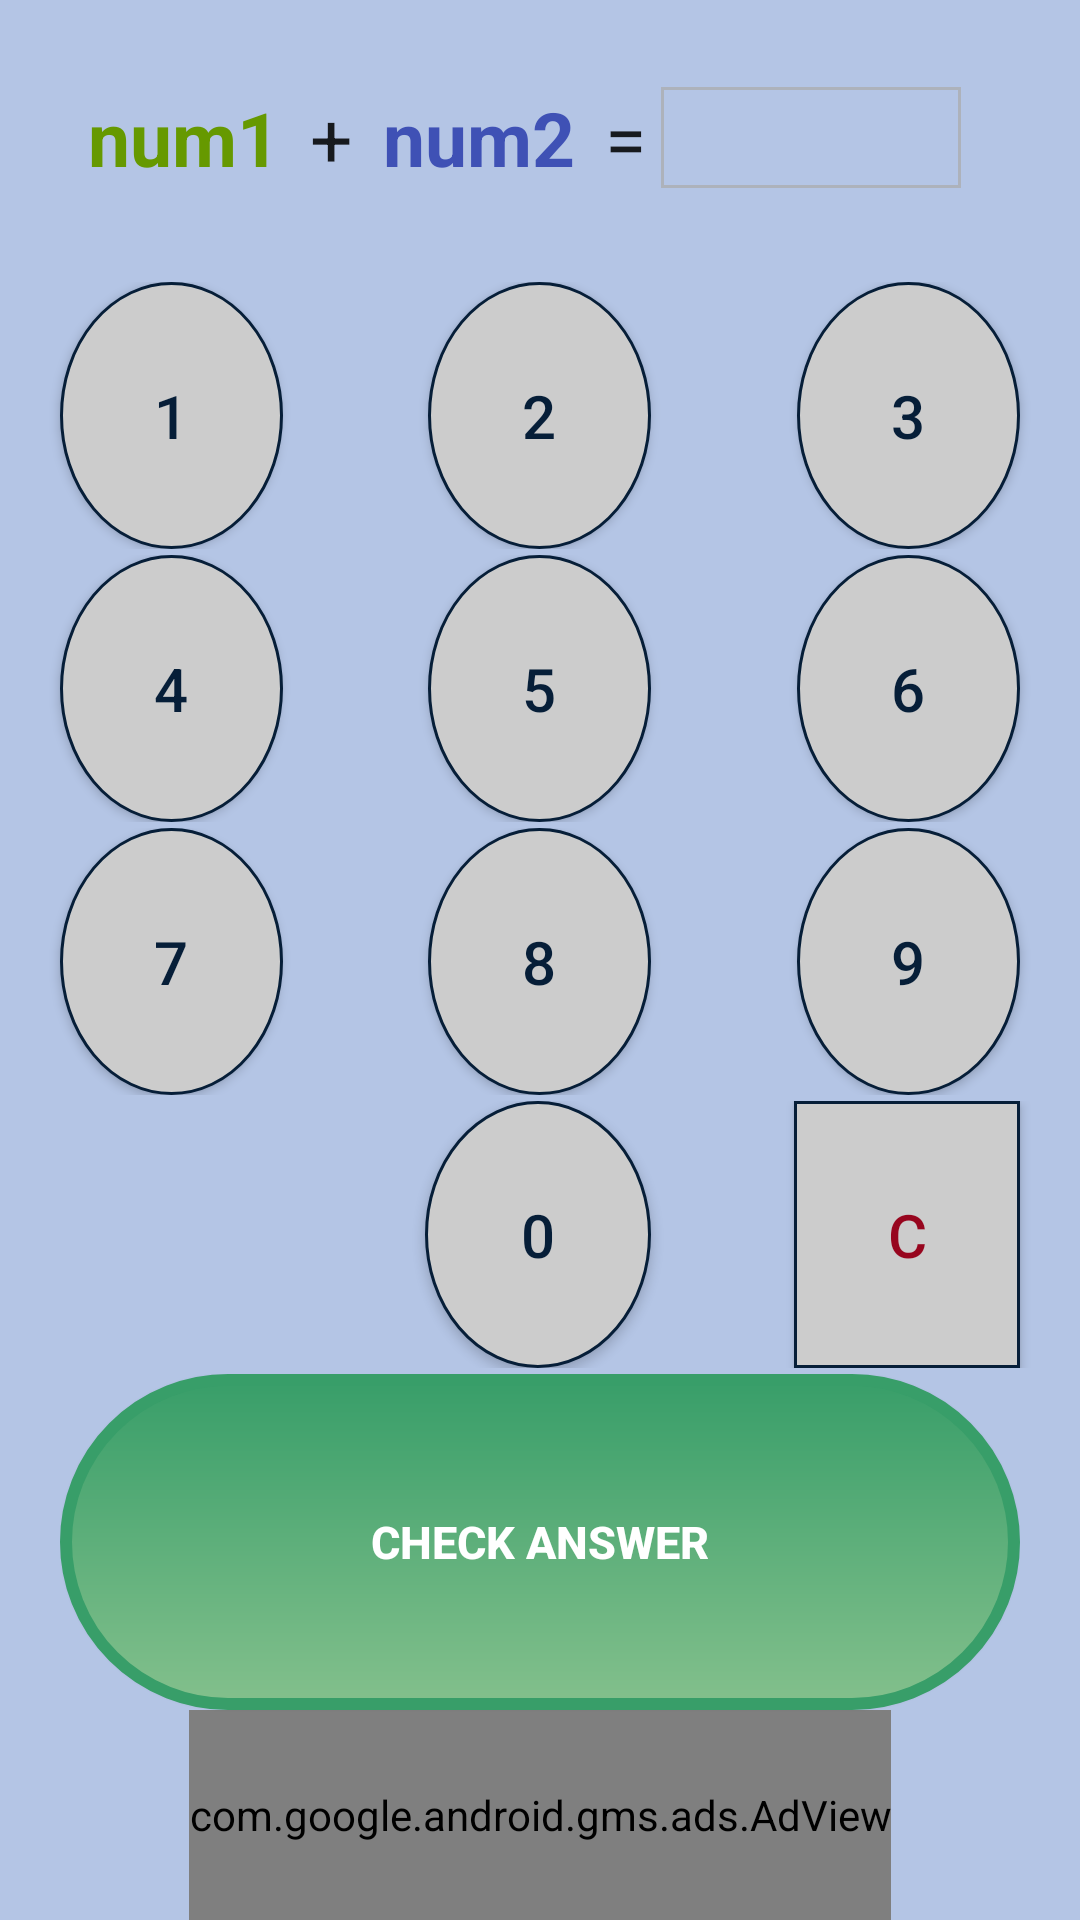

Reconstruct the res/layout file that produces this screen, plus the resources it refers to.
<!-- AndroidManifest.xml: application theme AppTheme -->
<!-- res/layout/layout_question.xml -->
<?xml version="1.0" encoding="utf-8"?>
<LinearLayout xmlns:android="http://schemas.android.com/apk/res/android"
    xmlns:ads="http://schemas.android.com/apk/res-auto"
    android:orientation="vertical"
    android:layout_width="match_parent"
    android:background="@color/colorBgLighter"
    android:layout_height="match_parent">

<LinearLayout
    android:layout_width="match_parent"
    android:orientation="horizontal"
    android:gravity="center"
    android:layout_weight="1"
    android:layout_height="1dp">
    <TextView
        android:layout_width="wrap_content"
        android:layout_height="match_parent"
        android:textAppearance="?android:attr/textAppearanceLarge"
        android:text="num1"
        android:textSize="@dimen/question_fontsize_num"
        android:paddingLeft="5dp"
        android:paddingRight="5dp"
        android:textColor="@android:color/holo_green_dark"
        android:textStyle="bold"
        android:gravity="right|center_vertical"
        android:id="@+id/tv_num1"
        android:layout_gravity="center_horizontal|center_vertical" />

    <TextView
        android:layout_width="wrap_content"
        android:layout_height="match_parent"
        android:gravity="center"
        android:textAppearance="?android:attr/textAppearanceLarge"
        android:paddingLeft="5dp"
        android:paddingRight="5dp"
        android:text="+"
        android:textSize="@dimen/question_fontsize_num"
        android:id="@+id/tv_operation"
        android:layout_gravity="center_horizontal|center_vertical" />

    <TextView
        android:layout_width="wrap_content"
        android:gravity="left|center_vertical"
        android:layout_height="match_parent"
        android:textAppearance="?android:attr/textAppearanceLarge"
        android:paddingLeft="5dp"
        android:paddingRight="5dp"
        android:text="num2"
        android:textColor="@color/colorPrimary"
        android:textStyle="bold"
        android:textSize="@dimen/question_fontsize_num"
        android:id="@+id/tv_num2"
        android:layout_gravity="center_horizontal|center_vertical" />



    <TextView
        android:layout_width="wrap_content"
        android:layout_height="match_parent"
        android:textAppearance="?android:attr/textAppearanceLarge"
        android:paddingLeft="5dp"
        android:paddingRight="5dp"
        android:text="="
        android:textSize="@dimen/question_fontsize_num"
        android:id="@+id/tv_equals"
        android:gravity="center"
        android:layout_gravity="center_horizontal|center_vertical" />
    <EditText
        android:layout_width="100dp"
        android:id="@+id/et_ans"
        android:focusable="false"
        android:background="@drawable/bg_stats_details"
        android:alpha="0.7"
        android:paddingLeft="0dp"
        android:textStyle="bold"
        android:gravity="center"
        android:textColor="@color/colorAccent"
        android:focusableInTouchMode="false"
        android:textSize="@dimen/question_fontsize_num"

        android:layout_marginRight="15dp"
        android:layout_gravity="center_horizontal|center_vertical"
        android:layout_height="wrap_content" />

</LinearLayout>
    <TableLayout
        android:layout_width="match_parent"
        android:layout_weight="4"
        android:layout_height="0dp">

        <TableRow
            android:layout_weight="1"
            android:layout_height="0dp"
            android:paddingTop="@dimen/question_tablepaddingTop">
            <Button
                android:background="@drawable/numberholder"
                android:layout_height="match_parent"
                android:textColor="@color/colorPrimaryDark"
                android:textSize="@dimen/question_fontsize"
                android:layout_marginLeft="10dp"
                android:layout_marginRight="10dp"
                android:id="@+id/btn_one"
                android:layout_weight="1"
                android:layout_gravity="center"
                android:text="1"
                />
            <Button
                android:background="@drawable/numberholder"
                android:layout_height="match_parent"
                android:textColor="@color/colorPrimaryDark"
                android:layout_marginLeft="10dp"
                android:layout_marginRight="10dp"
                android:textSize="@dimen/question_fontsize"
                android:id="@+id/btn_two"
                android:layout_weight="1"
                android:layout_gravity="center"
                android:text="2"
                />
            <Button
                android:background="@drawable/numberholder"
                android:layout_height="match_parent"
                android:layout_marginLeft="10dp"
                android:layout_marginRight="10dp"
                android:textColor="@color/colorPrimaryDark"
                android:layout_weight="1"
                android:textSize="@dimen/question_fontsize"
                android:layout_gravity="center"
                android:text="3"
                android:id="@+id/btn_three"
                />
        </TableRow>

        <TableRow
            android:layout_weight="1"
            android:layout_height="0dp"
            android:paddingTop="@dimen/question_tablepaddingTop">
            <Button
                android:background="@drawable/numberholder"
                android:layout_height="match_parent"
                android:textColor="@color/colorPrimaryDark"
                android:textSize="@dimen/question_fontsize"
                android:layout_marginLeft="10dp"
                android:layout_marginRight="10dp"
                android:layout_weight="1"
                android:layout_gravity="center"
                android:text="4"
                android:id="@+id/btn_four"
                />
            <Button
                android:background="@drawable/numberholder"
                android:layout_height="match_parent"
                android:textColor="@color/colorPrimaryDark"
                android:layout_marginLeft="10dp"
                android:layout_marginRight="10dp"
                android:textSize="@dimen/question_fontsize"
                android:layout_weight="1"
                android:layout_gravity="center"
                android:text="5"
                android:id="@+id/btn_five"
                />
            <Button
                android:background="@drawable/numberholder"
                android:layout_height="match_parent"
                android:layout_marginLeft="10dp"
                android:layout_marginRight="10dp"
                android:textColor="@color/colorPrimaryDark"
                android:layout_weight="1"
                android:textSize="@dimen/question_fontsize"
                android:layout_gravity="center"
                android:text="6"
                android:id="@+id/btn_six"
                />
        </TableRow>

        <TableRow
            android:layout_weight="1"
            android:layout_height="0dp"
            android:paddingTop="@dimen/question_tablepaddingTop">
            <Button
                android:background="@drawable/numberholder"
                android:layout_height="match_parent"
                android:textColor="@color/colorPrimaryDark"
                android:textSize="@dimen/question_fontsize"
                android:layout_marginLeft="10dp"
                android:layout_marginRight="10dp"
                android:layout_weight="1"
                android:layout_gravity="center"
                android:text="7"
                android:id="@+id/btn_seven"
                />
            <Button
                android:background="@drawable/numberholder"
                android:layout_height="match_parent"
                android:textColor="@color/colorPrimaryDark"
                android:layout_marginLeft="10dp"
                android:layout_marginRight="10dp"
                android:textSize="@dimen/question_fontsize"
                android:layout_weight="1"
                android:layout_gravity="center"
                android:text="8"
                android:id="@+id/btn_eight"
                />
            <Button
                android:background="@drawable/numberholder"
                android:layout_height="match_parent"
                android:layout_marginLeft="10dp"
                android:layout_marginRight="10dp"
                android:textColor="@color/colorPrimaryDark"
                android:layout_weight="1"
                android:textSize="@dimen/question_fontsize"
                android:layout_gravity="center"
                android:text="9"
                android:id="@+id/btn_nine"
                />
        </TableRow>
        <TableRow
            android:layout_weight="1"
            android:layout_height="0dp"
            android:paddingTop="@dimen/question_tablepaddingTop"
            android:orientation="vertical">
            <TextView
                android:textSize="@dimen/question_fontsize"
                android:text=" "
                android:layout_marginLeft="20dp"
                android:layout_weight="1"
                android:layout_marginRight="20dp"
                android:layout_height="match_parent"
                />

        <Button
            android:background="@drawable/numberholder"
            android:layout_height="match_parent"
            android:layout_marginLeft="28dp"
            android:layout_marginRight="9dp"
            android:textColor="@color/colorPrimaryDark"
            android:layout_weight="1"
            android:textSize="@dimen/question_fontsize"
            android:layout_gravity="center"
            android:text="0"
            android:id="@+id/btn_zero"
            />
            <Button
                android:layout_height="match_parent"
                android:textColor="@color/colorAccent"
                android:text="C"
                android:layout_weight="1"
                android:id="@+id/btn_clear"
                android:textSize="@dimen/question_fontsize"
                android:background="@drawable/numberholderrect"
                android:layout_marginLeft="10dp"
                android:layout_marginRight="10dp"
                android:layout_gravity="center"

                />


    </TableRow>
    </TableLayout>
    <LinearLayout
        android:layout_width="match_parent"
        android:layout_weight="2"
        android:layout_marginTop="2dp"
        android:gravity="center"
        android:orientation="vertical"
        android:layout_marginLeft="20dp"
        android:layout_marginRight="20dp"
        android:layout_height="0dp">
        <Button
            android:layout_height="0dp"
            android:layout_width="match_parent"
            android:text="CHECK ANSWER"
            android:textColor="@android:color/white"
            android:textStyle="bold"
            android:id="@+id/btn_submit"
            android:background="@drawable/menubtn_green"
            android:layout_weight="1"
            android:textSize="@dimen/question_fontsize_submit"

            />
        <com.google.android.gms.ads.AdView
            android:id="@+id/adView"
            android:layout_width="wrap_content"

            android:layout_height="70dp"
            android:layout_centerHorizontal="true"
            android:layout_alignParentBottom="true"
            ads:adSize="BANNER"
            ads:adUnitId="ca-app-pub-8293122064825612/1301905283">

        </com.google.android.gms.ads.AdView>

    </LinearLayout>
</LinearLayout>
<!-- resources referenced by this layout -->
<resources>
  <color name="colorAccent">#97051e</color>
  <color name="colorBgLighter">#b4c5e5</color>
  <color name="colorPrimary">#3f51b5</color>
  <color name="colorPrimaryDark">#061e38</color>
  <dimen name="question_fontsize">40sp</dimen>
  <dimen name="question_fontsize_num">40sp</dimen>
  <dimen name="question_fontsize_submit">20sp</dimen>
  <dimen name="question_tablepaddingTop">2dp</dimen>
  <!-- drawable bg_stats_details (drawable) -->
  <?xml version="1.0" encoding="utf-8"?>
  <shape xmlns:android="http://schemas.android.com/apk/res/android">
      <solid android:color="@android:color/transparent" />
  
      <stroke
          android:color="@android:color/darker_gray"
          android:width="1dp" />
  </shape>
  <!-- drawable menubtn_green (drawable) -->
  <?xml version="1.0" encoding="utf-8"?>
  <shape xmlns:android="http://schemas.android.com/apk/res/android">
      
      <solid android:color="@color/colorPrimaryDark"/>
      <corners android:radius="75dp"/>
  
      <stroke
          android:color="#389e69"
          android:width="4dp" />
      <gradient
          android:startColor="#83c08c"
          android:endColor="#389e69"
          android:type="linear"
          android:angle="90"
          />
  </shape>
  <!-- drawable numberholder (drawable) -->
  <?xml version="1.0" encoding="utf-8"?>
  <shape android:shape="oval"
      xmlns:android="http://schemas.android.com/apk/res/android">
      <size android:height="55dp" android:width="40dp"/>
      <stroke android:width="1dp" android:color="@color/colorPrimaryDark"/>
      <solid android:color="@color/color_correct_txt"/>
  
  
  
  </shape>
  <!-- drawable numberholderrect (drawable) -->
  <?xml version="1.0" encoding="utf-8"?>
  <shape android:shape="rectangle"
      xmlns:android="http://schemas.android.com/apk/res/android">
      <size android:height="@dimen/question_rectangle_height" android:width="@dimen/question_rectangle_width"/>
      <stroke android:width="1dp" android:color="@color/colorPrimaryDark"/>
      <solid android:color="@color/color_correct_txt"/>
  
  
  </shape>
  <style name="AppTheme" parent="Theme.AppCompat.Light">
          
          <item name="colorPrimary">@color/colorPrimary</item>
          <item name="colorPrimaryDark">@color/colorPrimaryDark</item>
          <item name="colorAccent">@color/colorAccent</item>
          <item name="icon">@mipmap/ic_launcher</item>
      </style>
  <color name="color_correct_txt">#cccccc</color>
  <dimen name="question_rectangle_height">55dp</dimen>
  <dimen name="question_rectangle_width">40dp</dimen>
</resources>
